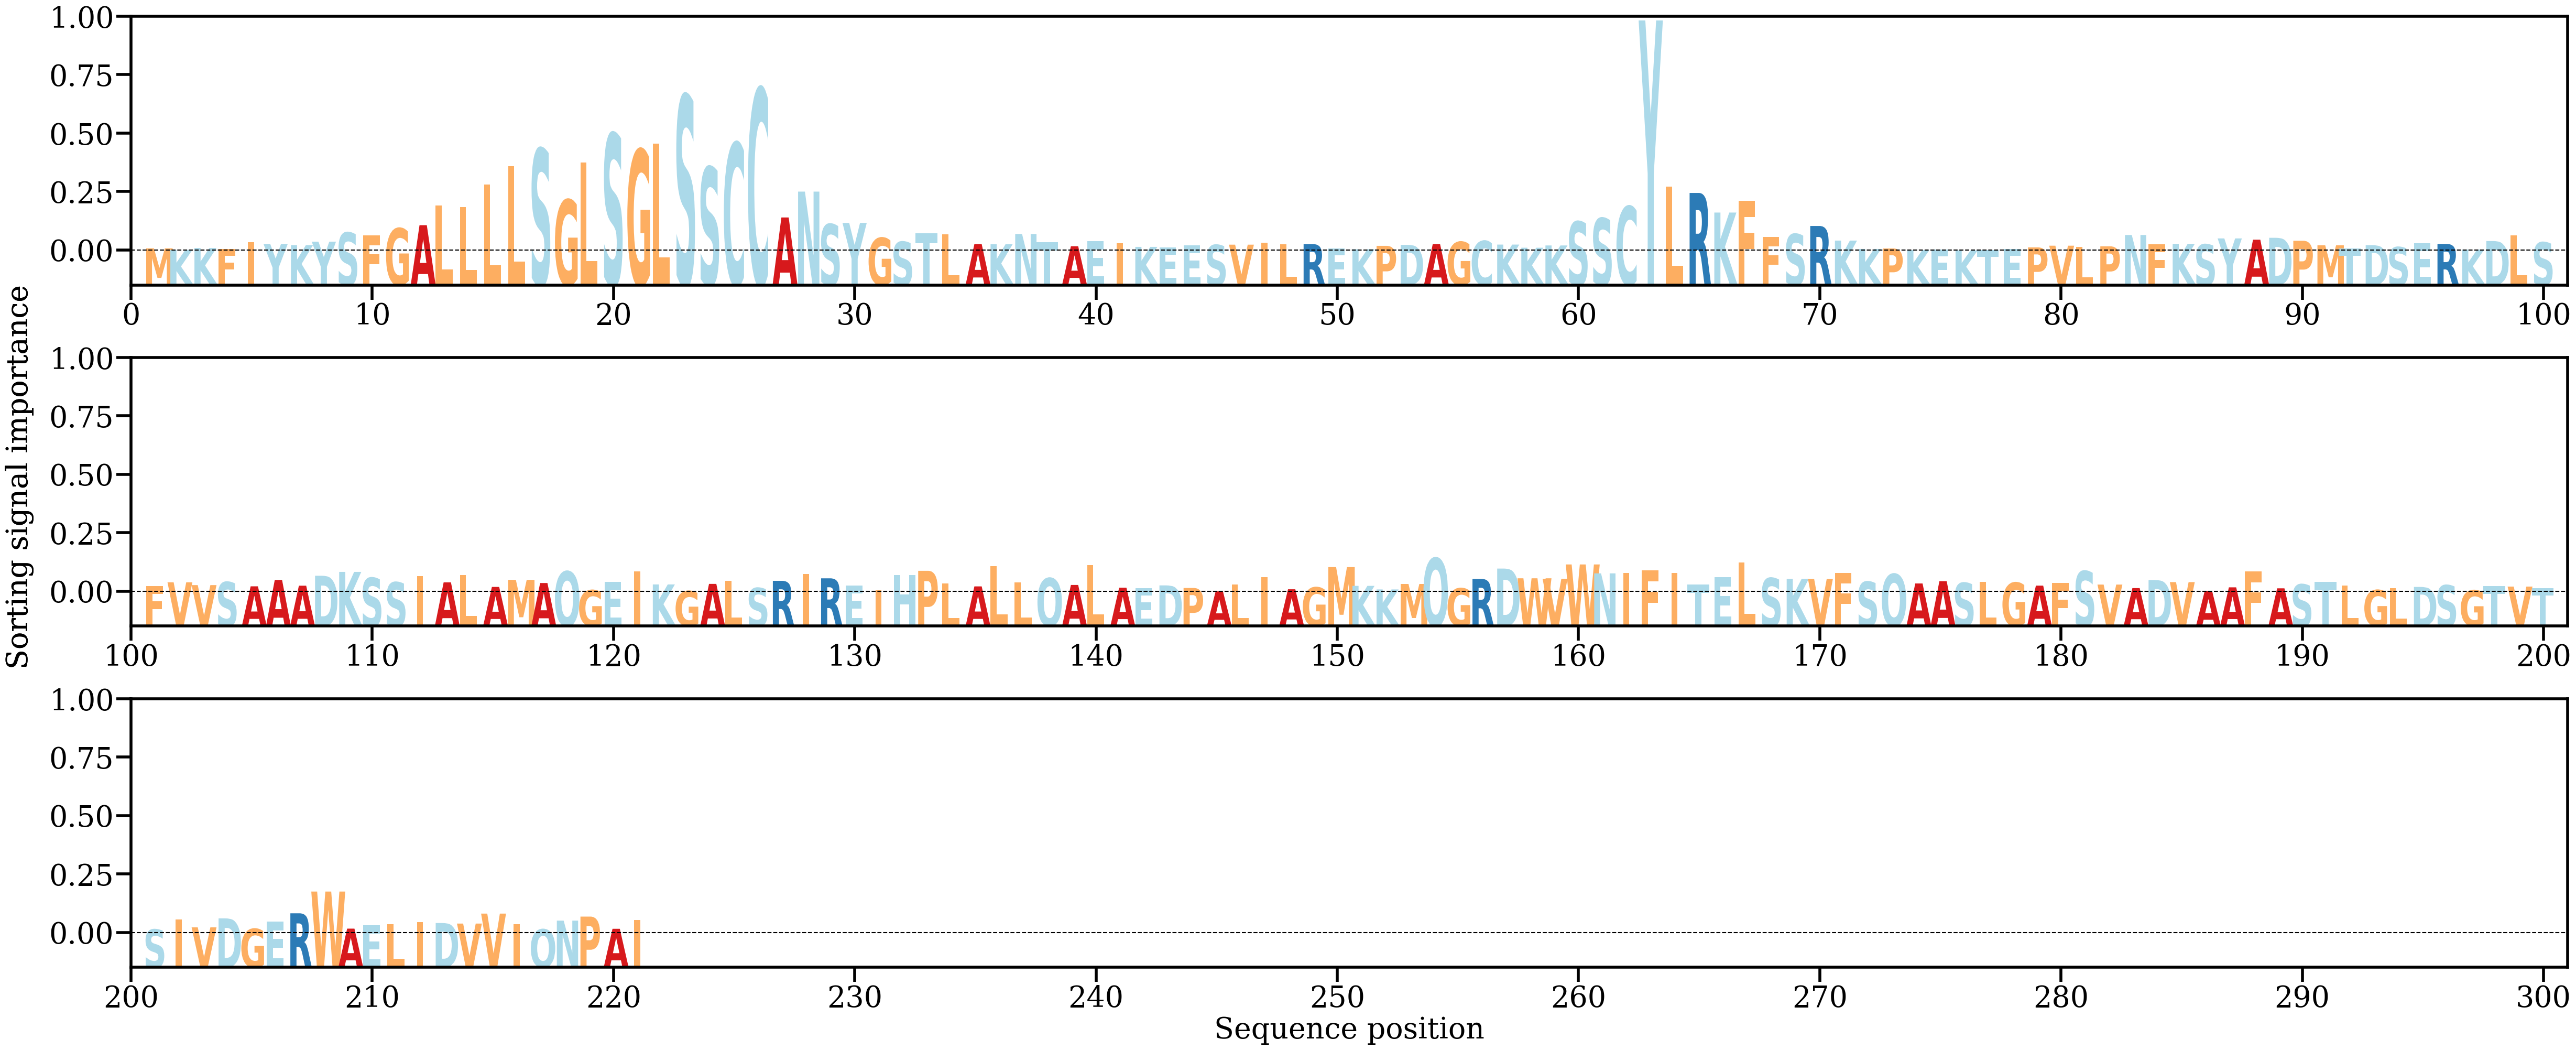

The table this chart was drawn from, first rows:
AA, Alpha
M, [0.00093978]
K, [0.00058495]
K, [0.00102682]
F, [0.00079571]
I, [0.00232225]
Y, [0.00197578]
K, [0.00170007]
Y, [0.00250452]
S, [0.00461583]
F, [0.00393835]
G, [0.00561246]
A, [0.00633536]
L, [0.01089007]
L, [0.01051495]
L, [0.01579856]
L, [0.02010007]
S, [0.02411244]
G, [0.01225147]
L, [0.02088626]
S, [0.0276444]
G, [0.02391683]
L, [0.02533591]
S, [0.03654782]
S, [0.01984308]
C, [0.02547242]
C, [0.03814426]
A, [0.00813503]
N, [0.01415711]
S, [0.00656744]
Y, [0.00686476]
G, [0.00339107]
S, [0.00247827]
T, [0.00448691]
L, [0.00419077]
A, [0.00194427]
K, [0.0018996]
N, [0.00428753]
T, [0.00239472]
A, [0.00143274]
E, [0.0026645]
I, [0.00207806]
K, [0.00129052]
E, [0.00120567]
E, [0.00162363]
S, [0.00174119]
V, [0.00180433]
I, [0.00224564]
L, [0.00186883]
R, [0.00193815]
E, [0.00095119]
K, [0.00073555]
P, [0.00153138]
D, [0.00176109]
A, [0.00194317]
G, [0.00245232]
C, [0.00267177]
K, [0.00182298]
K, [0.00109068]
K, [0.0016184]
S, [0.00718524]
... 161 more rows
